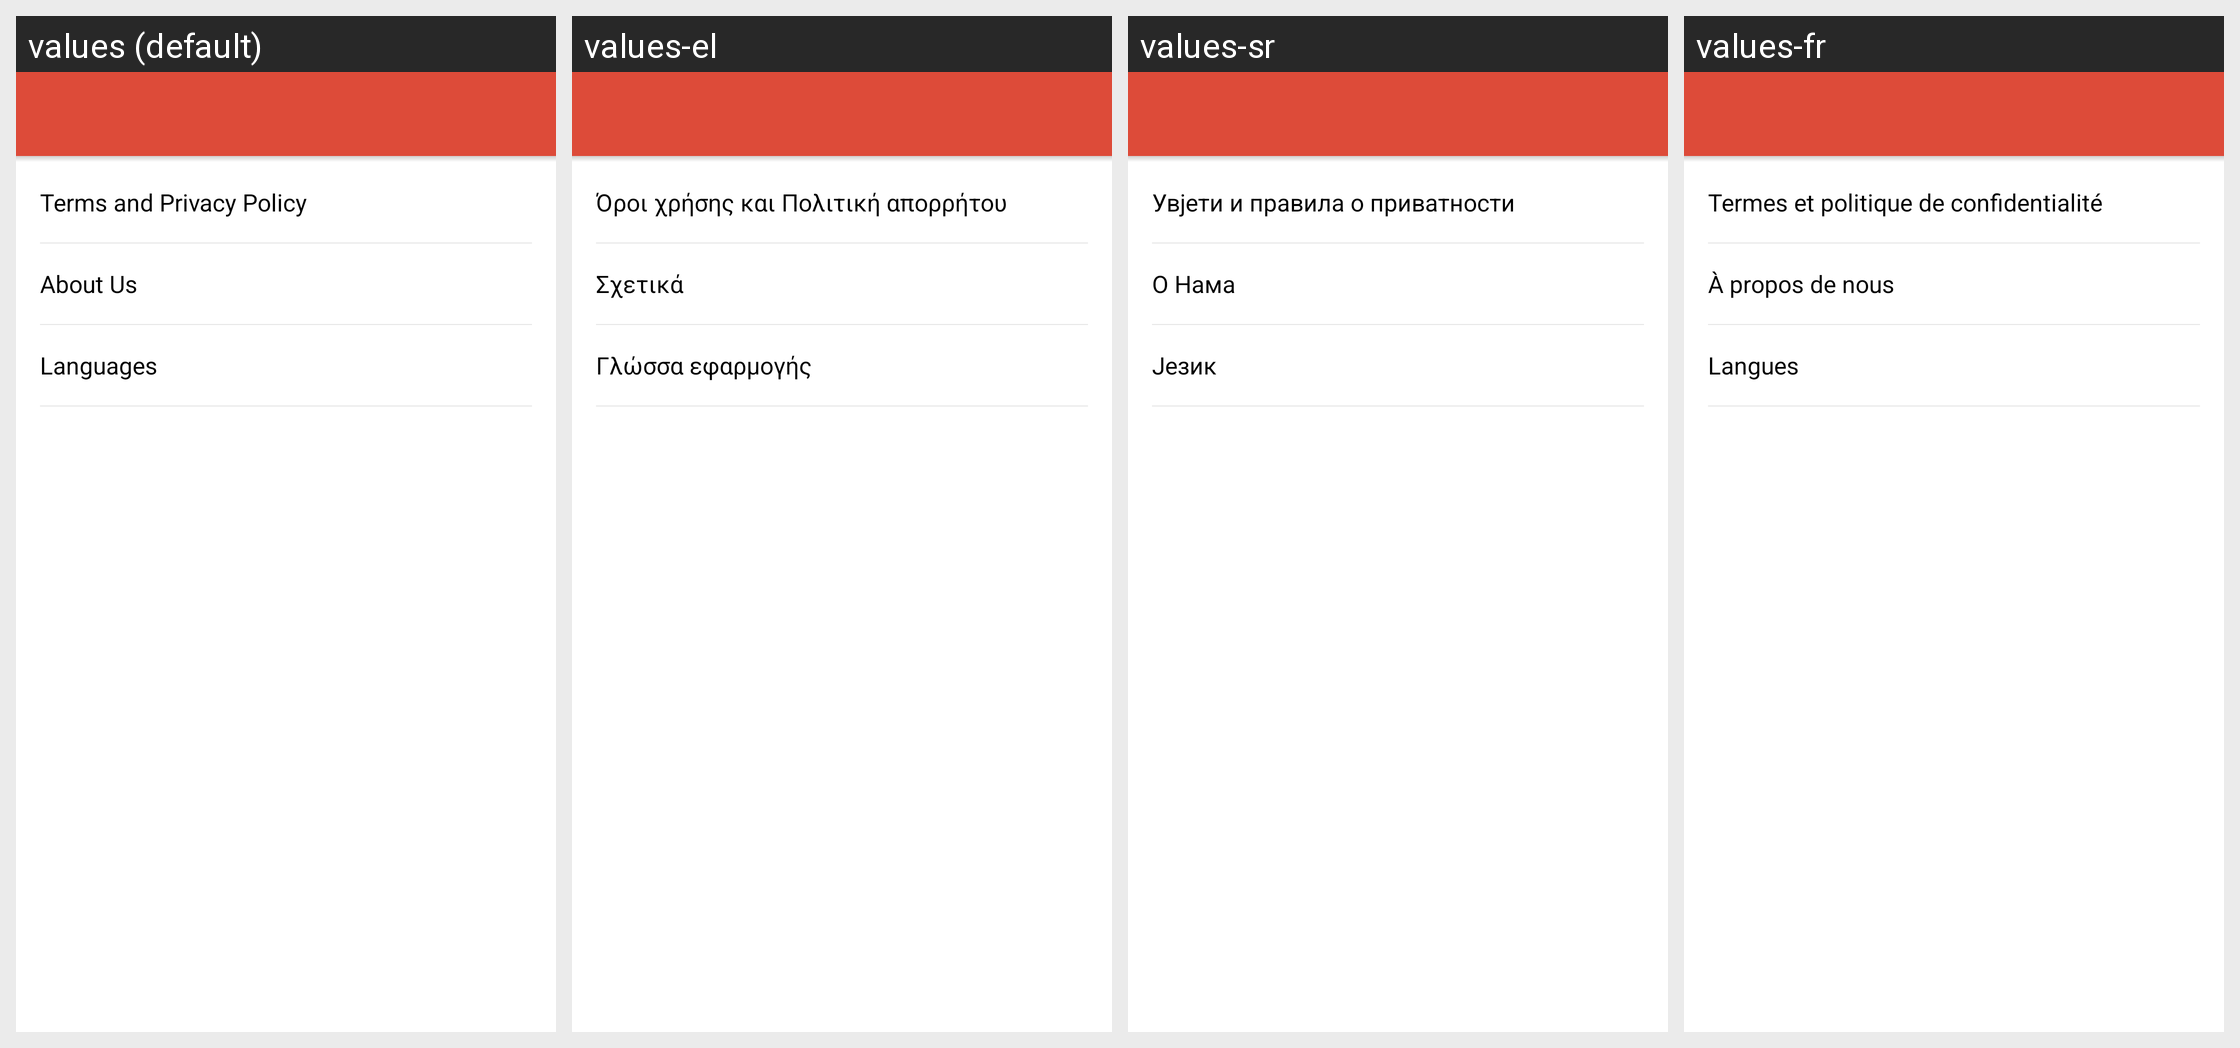

For this localized Android screen grid, give each drawn string resource with its value in every locale shown.
Android screen res/layout/activity_about_help.xml rendered under 4 locales, left to right: values (default), values-el, values-sr, values-fr. Device: Nexus 5 (rendered at 1080×1920; each locale shown at half size, 540×960, under a caption strip naming it); theme AppTheme.
Other locales in the repository, not shown: values-ar, values-bs, values-cs, values-de, values-es, values-hr, values-id, values-mk, values-ro, values-ru, values-sl, values-tr.
Strings drawn on this screen, with the default value and each locale's value (text and hints the layout hard-codes, and strings that could not be matched under every locale, appear in the picture but are not listed):

terms_and_privacy_policy
  values: Terms and Privacy Policy
  values-el: Όροι χρήσης και Πολιτική απορρήτου
  values-sr: Увјети и правила о приватности
  values-fr: Termes et politique de confidentialité

about_title
  values: About Us
  values-el: Σχετικά
  values-sr: О Нама
  values-fr: À propos de nous

title_language
  values: Languages
  values-el: Γλώσσα εφαρμογής
  values-sr: Језик
  values-fr: Langues
